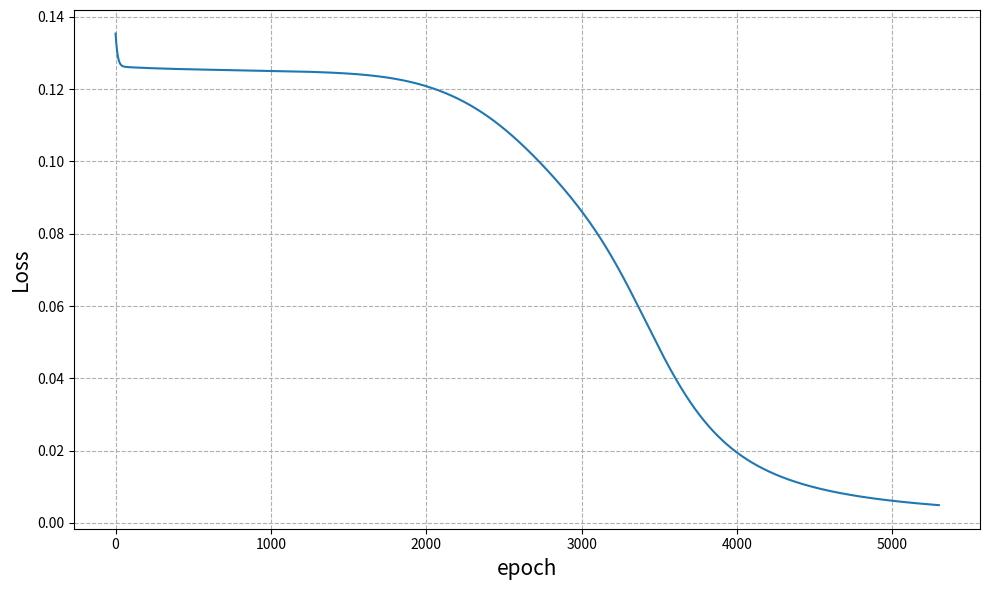

Write the Python code that produced this figure. (Note: this script raises an exception after producing the figure.)
import sys, os, math, time, copy
import matplotlib.pyplot as plt
import numpy as np
from numpy import dot, exp, sum, ones, square

#------------------------------------------------------------
#--------        Neural Network architecture-1      ---------
#------------------------------------------------------------

#------------------------------------------------------------
# build the architecture of neural network
# input: neurons num of input , hidden layer, output
# output: middle result of hidden layer, output layer, initialized parameters matrix

def build_nn(d_i=None, d_h=None, d_o=None):
 
    W_ih = np.random.random([d_i, d_h])         # 2x2
    W_ho = np.random.random([d_h, d_o])         # 2x1
    b_h = -ones([1, d_h])                       # 1x2
    b_o = -ones([1, d_o])                       # 1x1

    parameters = {'W_ih':W_ih,
                  'W_ho':W_ho,
                  'b_h':b_h,
                  'b_o':b_o}

    return parameters 


#------------------------------------------------------------
# forward prpogation

def forward_popagation(X, para):
    m = X.shape[0]
    A = dot(X, para['W_ih']) + dot(ones([m, 1]), para['b_h'])   # 4x2 2x2 + 4x1 1x2 --> 4x2
    H = 1/(1 + exp(-A))                                         # 4x2

    B = dot(H, para['W_ho']) + dot(ones([m, 1]), para['b_o'])   # 4x2 2x1 + 4x1 1x1 --> 4x1
    O = 1/(1 + exp(-B))                                         # 4x1
    # O = B

    storage = {'A':A,
               'H':H,
               'B':B,
               'O':O}
    return storage


#------------------------------------------------------------
# calculate the loss

def cal_loss(storage, y):
    O = storage['O']
    m = y.shape[0]
    loss = sum((1 / (2*m)) * square(y-O))
    return loss.flatten()


#------------------------------------------------------------
# backward propogation:to calculate the gradient
# output: matrix derativate

def backward_propagation(para, storage, X, y):
    m = X.shape[0]
    W_ho = para['W_ho']
    O = storage['O']
    H = storage['H']
    
    # h->o
    d1 = (O - y) * (O * ( 1 - O))               # 4x1b  
    # d1 = O - y
    dW_ho = (1/m) * dot(H.T, d1)                # 2x4 4x1 --> 2x1 
    db_o = (1/m) * dot(ones([1, m]), d1)        # 1x4 4x1 --> 1x1

    # i->h
    d2 = (dot(d1, W_ho.T)) * (H * (1 - H))      # 4x2
    dW_ih = (1/m) * dot(X.T, d2)                # 2x4 4x2 --> 2x2
    db_h = (1/m) * dot(ones([1, m]), d2)        # 1x4 4x2 --> 1x2

    grads = {'dW_ho':dW_ho,
            'dW_ih':dW_ih,
            'db_o':db_o,
            'db_h':db_h}
    return grads
    pass


#------------------------------------------------------------
# update the parameters
# input: weight matrix, gradient, learning rate
# output: updated parameters

def update_parameters(para, grads, lr):
    W_ho = para['W_ho'] - lr * grads['dW_ho']
    W_ih = para['W_ih'] - lr * grads['dW_ih']
    b_o = para['b_o'] - lr * grads['db_o']
    b_h = para['b_h'] - lr * grads['db_h']

    parameters = {'W_ih':W_ih,
                  'W_ho':W_ho,
                  'b_h':b_h,
                  'b_o':b_o}
    # for i in parameters:
    #     print(parameters[i])
    
    return parameters


#------------------------------------------------------------
# trainning process

def train_one_epoch(X, y, parameters, lr=0.5):
    storage = forward_popagation(X, parameters)
    loss = cal_loss(storage, y)
    grads = backward_propagation(parameters, storage, X, y)
    parameters = update_parameters(parameters, grads, lr)

    return parameters, loss


def main():
   
    # data:binary
    xor_x = np.array([[0, 0], [1, 0], [0, 1], [1, 1]])          # row->sample 4x2
    xor_y = np.array([0, 1, 1, 0]).reshape(-1,1)                # col->sample 4x1
    # data:bipolar
    xor_x0 = np.array([[-1, -1], [1, -1], [-1, 1], [1, 1]])     # row->sample 4x2
    xor_y0 = np.array([-1, 1, 1, -1]).reshape(-1,1)             # col->sample 4x1
    
    # create model
    np.random.seed(0)
    parameters = build_nn(d_i=2, d_h=2, d_o=1)

    # train
    loss_history = []
    num_epochs = 10000
    for epoch in range(num_epochs):
        parameters, loss = train_one_epoch(xor_x, xor_y, parameters, lr=0.5)
        loss_history.append(loss)
        if epoch % 50 ==0:
            print(f'Loss after {epoch} epochs: {loss}')
            # stopping criterion
            if loss < 0.005:
                break
    
    # loss visulization
    plt.figure(figsize=(10, 6))
    plt.plot(loss_history)
    plt.xlabel('epoch', fontsize=15)
    plt.ylabel('Loss', fontsize=15)
    plt.grid(linestyle='--')
    plt.tight_layout()
    plt.savefig('/data1/zjw/homework/ann_hw2/1.png')
    plt.show()
    
    # the contrast between y_pred and y_true of final epoch
    storage = forward_popagation(xor_x, parameters)
    O = storage['O']
    print('y_pred: ----------------------------')
    print(f'{O.flatten()}')
    print('y_true: ----------------------------')
    print(f'{xor_y.flatten()}')


if __name__ == '__main__':
    main()